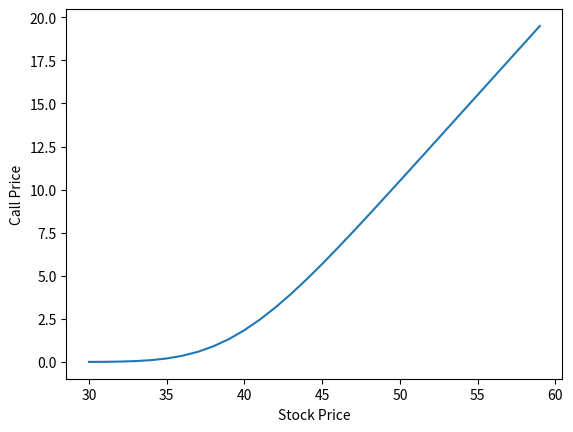

Reproduce this figure in Python. (Note: this script raises an exception after producing the figure.)
# -*- coding: utf-8 -*-
"""
Spyder Editor

This is a temporary script file.
"""

import numpy as np
from scipy import stats
#1
def bs_call(S,X,T,r,sigma):
    d1 = (np.log(S/X) + (r+0.5*pow(sigma,2))*T)/(sigma*np.sqrt(T))
    d2 = d1 - sigma*np.sqrt(T)
    call_price = S*stats.norm.cdf(d1,0,1) - X*np.exp(-r*T)*stats.norm.cdf(d2,0,1)
    return call_price

s =40
x =40
t = 0.25
r=0.05
sigma=0.20

print('该欧式看涨期权费用为:%.3f' % bs_call(s,x,t,r,sigma))
S=np.array([s for s in (range(30,60))])
Y=bs_call(S,x,t,r,sigma)
import matplotlib.pyplot as plt

plt.xlabel('Stock Price')
plt.ylabel('Call Price')
plt.plot(S,Y)
plt.show()

#2
def bs_put(S,X,T,r,sigma):
    d1 = (np.log(S/X) + (r+0.5*pow(sigma,2))*T)/(sigma*np.sqrt(T))
    d2 = d1 - sigma*np.sqrt(T)
    put_price=X*np.exp(-r*T)*stats.norm.cdf(-d2,0,1)-S*stats.norm.cdf(-d1,0,1)*d2
    return put_price


s =38.5
x =37
t = 0.5
r=0.032
sigma=0.25
print('该欧式看涨期权费用为:%.3f' % bs_call(s,x,t,r,sigma))
print('该欧式看跌期权费用为:%.3f' % bs_put(s,x,t,r,sigma))


#看跌期权
def pay_off_put(ST,x,p):
    return (x-ST + abs(x-ST))/2 -p
import scipy as sp
s = np.arange(0,80,1)
x=45
p=2
profit = pay_off_put(s,x,c)
y2 = np.zeros(len(s))
plt.ylim(-50,50)
plt.plot(s,profit)
plt.plot(s,y2,'-.')
plt.plot(s,-profit)
plt.title('Profit/Loss function')
plt.xlabel('Stock Price')
plt.ylabel('Profit Loss')
plt.annotate('Put option buyer',xy=(55,-10),xytext=(40,-20), arrowprops=dict(facecolor='blue',shrink=0.01),)
plt.annotate('Put option seller',xy=(55,15),xytext=(35,20), arrowprops=dict(facecolor='red',shrink=0.01),)
plt.show()




